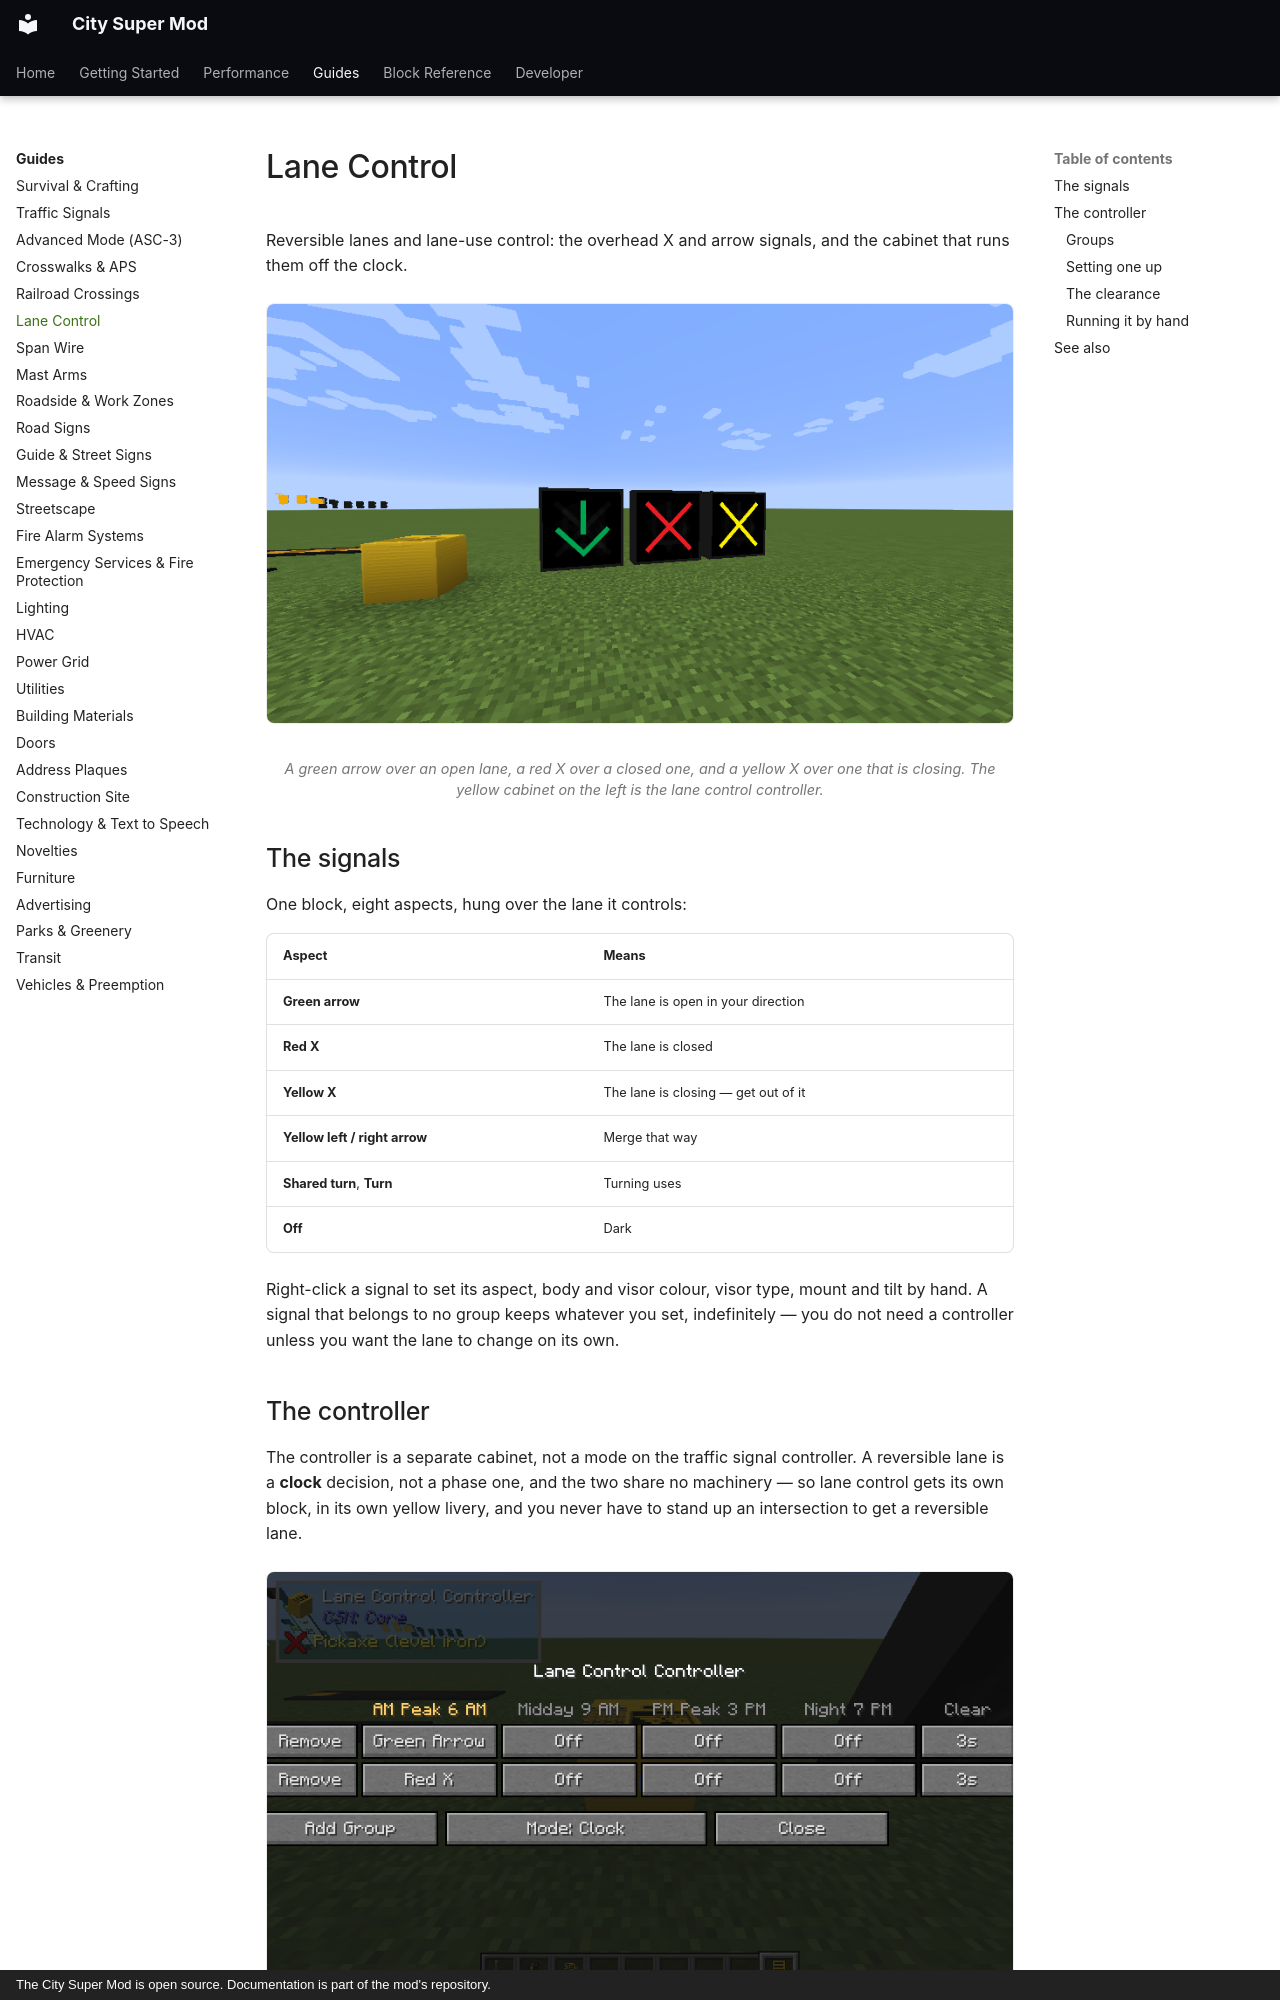

repository: Mica-Technologies/minecraft-city-super-mod · page: guides/lane-control/index.html · generator: mkdocs · copyright: The City Super Mod is open source. Documentation is part of the mod's repository.

# Lane Control

Reversible lanes and lane-use control: the overhead X and arrow signals, and the cabinet that runs
them off the clock.

<figure markdown="span">
  ![Three lane control signals over a road showing a green down arrow, a red X and a yellow X, with a yellow lane control controller cabinet beside them](../assets/img/lane-control-signals.png){ loading=lazy }
  <figcaption>A green arrow over an open lane, a red X over a closed one, and a yellow X over one that is closing. The yellow cabinet on the left is the lane control controller.</figcaption>
</figure>

## The signals

One block, eight aspects, hung over the lane it controls:

| Aspect | Means |
|---|---|
| **Green arrow** | The lane is open in your direction |
| **Red X** | The lane is closed |
| **Yellow X** | The lane is closing — get out of it |
| **Yellow left / right arrow** | Merge that way |
| **Shared turn**, **Turn** | Turning uses |
| **Off** | Dark |

Right-click a signal to set its aspect, body and visor colour, visor type, mount and tilt by hand.
A signal that belongs to no group keeps whatever you set, indefinitely — you do not need a
controller unless you want the lane to change on its own.

## The controller

The controller is a separate cabinet, not a mode on the traffic signal controller. A reversible lane
is a **clock** decision, not a phase one, and the two share no machinery — so lane control gets its
own block, in its own yellow livery, and you never have to stand up an intersection to get a
reversible lane.

<figure markdown="span">
  ![The lane control controller's screen, with two groups in rows and a column for each of the four time-of-day slots: group one shows a green arrow in the AM peak, group two a red X](../assets/img/lane-control-controller-gui.png){ loading=lazy }
  <figcaption>Two groups against the four slots. The highlighted column is the slot the clock has selected right now; each cell cycles through the aspects.</figcaption>
</figure>

### Groups

A **group** is a set of signals that change together, plus the aspect it shows in each of the four
time-of-day slots and a clearance interval. The group, not the signal, is the unit you configure —
a reversible lane is every signal over that lane, and half a lane changing direction is not
something anyone wants to be able to express.

A signal can be in **one group only**. Linking it to a second removes it from the first, because two
groups pushing different aspects at the same signal would just fight.
